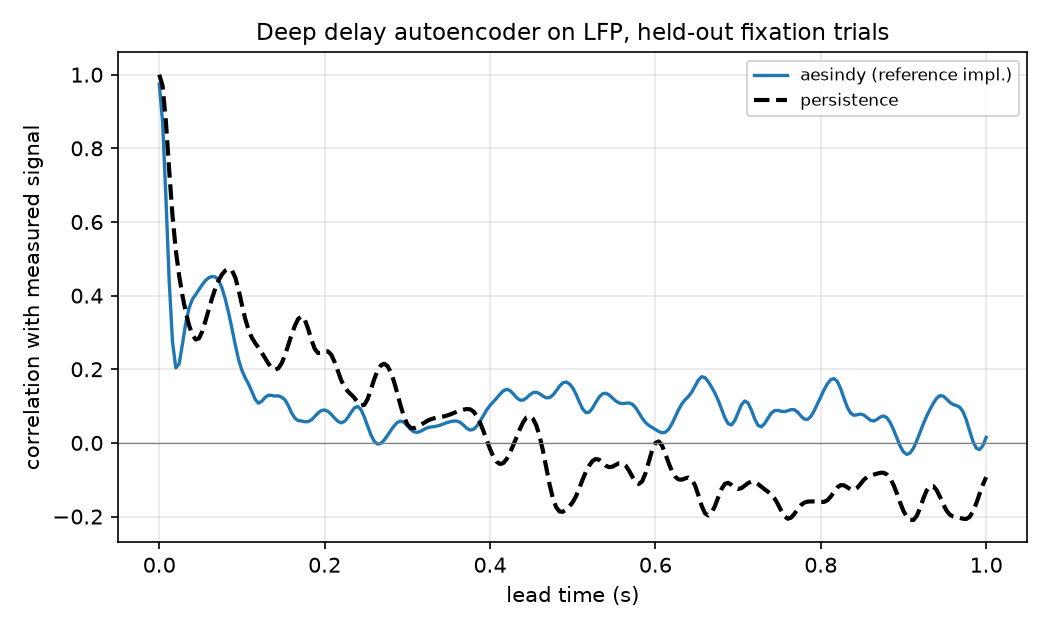

The data file committed next to this chart (first rows):
held_out, lead_s, aesindy_skill, persistence_skill, n_forecasts
fixation, 0.0, 0.9741, 1.0, 241
fixation, 0.004, 0.8727, 0.9697, 241
fixation, 0.008, 0.6682, 0.8736, 241
fixation, 0.012, 0.4399, 0.7404, 241
fixation, 0.016, 0.2743, 0.6169, 241
fixation, 0.02, 0.2038, 0.5235, 241
fixation, 0.024, 0.2144, 0.4548, 241
fixation, 0.028, 0.2677, 0.4005, 241
fixation, 0.032, 0.3251, 0.3555, 241
fixation, 0.036, 0.3661, 0.3196, 241
fixation, 0.04, 0.3896, 0.2937, 241
fixation, 0.044, 0.4029, 0.2808, 241
fixation, 0.048, 0.416, 0.2839, 241
fixation, 0.052, 0.4298, 0.3028, 241
fixation, 0.056, 0.4414, 0.3319, 241
fixation, 0.06, 0.4486, 0.3638, 241
fixation, 0.064, 0.4519, 0.394, 241
fixation, 0.068, 0.4505, 0.4209, 241
fixation, 0.072, 0.441, 0.4425, 241
fixation, 0.076, 0.4199, 0.4579, 241
fixation, 0.08, 0.3892, 0.4683, 241
fixation, 0.084, 0.3519, 0.4731, 241
fixation, 0.088, 0.3098, 0.4681, 241
fixation, 0.092, 0.2654, 0.4487, 241
fixation, 0.096, 0.2254, 0.4152, 241
fixation, 0.1, 0.1967, 0.3748, 241
fixation, 0.104, 0.1766, 0.3366, 241
fixation, 0.108, 0.1595, 0.3066, 241
fixation, 0.112, 0.1396, 0.2857, 241
fixation, 0.116, 0.1184, 0.2711, 241
fixation, 0.12, 0.1079, 0.2584, 241
fixation, 0.124, 0.1132, 0.2449, 241
fixation, 0.128, 0.1238, 0.2301, 241
fixation, 0.132, 0.1296, 0.2154, 241
fixation, 0.136, 0.1289, 0.2039, 241
fixation, 0.14, 0.1273, 0.1988, 241
fixation, 0.144, 0.1277, 0.2027, 241
fixation, 0.148, 0.1242, 0.2162, 241
fixation, 0.152, 0.117, 0.2382, 241
fixation, 0.156, 0.1015, 0.2656, 241
fixation, 0.16, 0.08181, 0.2935, 241
fixation, 0.164, 0.06731, 0.3181, 241
fixation, 0.168, 0.06047, 0.3367, 241
fixation, 0.172, 0.05964, 0.344, 241
fixation, 0.176, 0.05745, 0.3346, 241
fixation, 0.18, 0.05781, 0.3101, 241
fixation, 0.184, 0.06255, 0.2799, 241
fixation, 0.188, 0.0716, 0.2556, 241
fixation, 0.192, 0.08147, 0.244, 241
fixation, 0.196, 0.08775, 0.2441, 241
fixation, 0.2, 0.08949, 0.2486, 241
fixation, 0.204, 0.08548, 0.2487, 241
fixation, 0.208, 0.07764, 0.2393, 241
fixation, 0.212, 0.06759, 0.2201, 241
fixation, 0.216, 0.05867, 0.1949, 241
fixation, 0.22, 0.05447, 0.1704, 241
fixation, 0.224, 0.05828, 0.1518, 241
fixation, 0.228, 0.06884, 0.1401, 241
fixation, 0.232, 0.08302, 0.1317, 241
fixation, 0.236, 0.0951, 0.1221, 241
... 191 more rows
